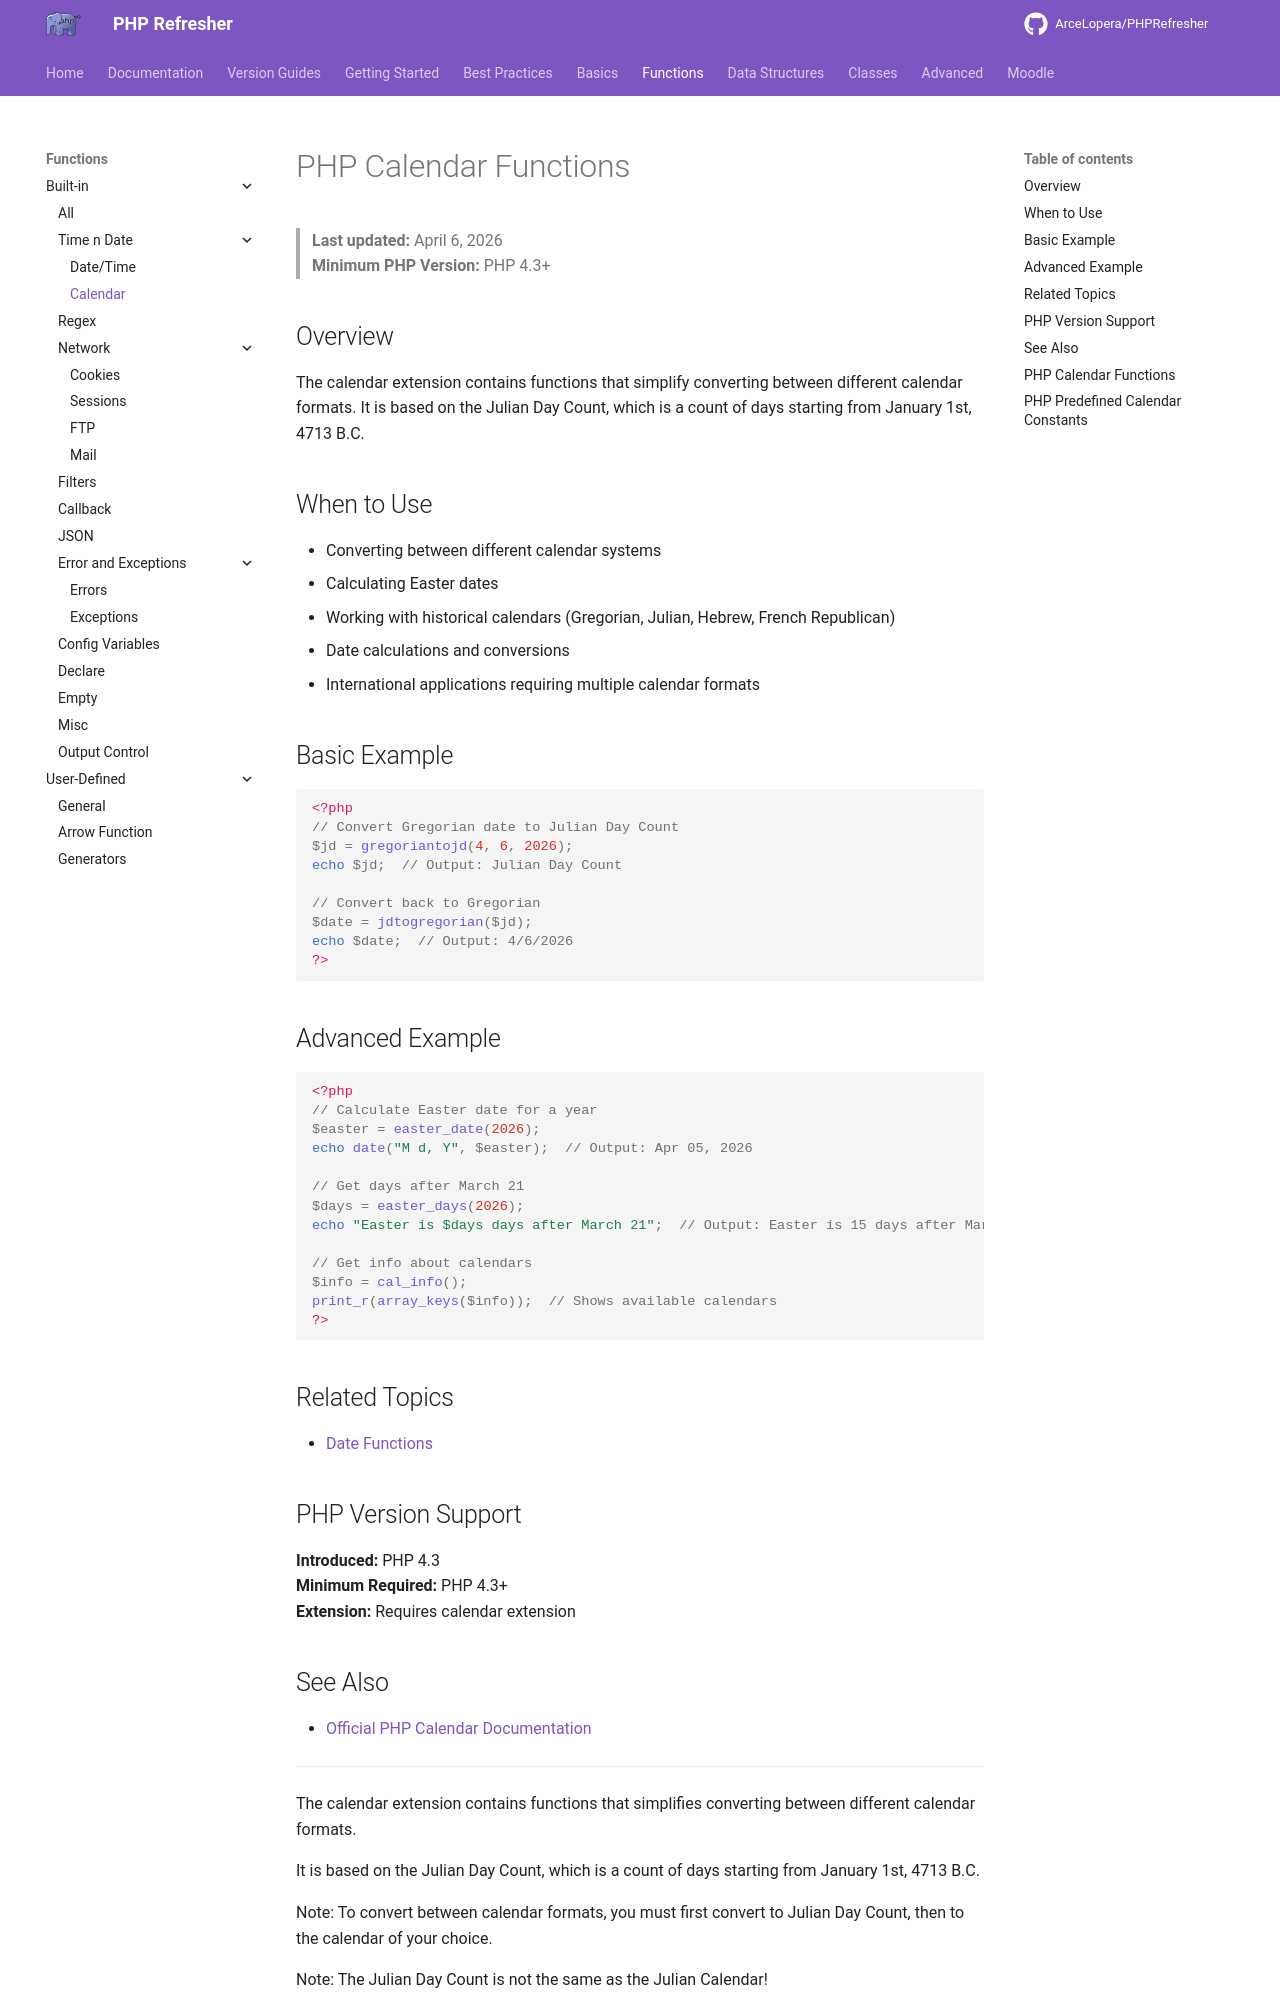

repository: ArceLopera/PHPRefresher · page: Func/phpCalendar/index.html · generator: mkdocs

# PHP Calendar Functions

> **Last updated:** April 6, 2026  
> **Minimum PHP Version:** PHP 4.3+

## Overview

The calendar extension contains functions that simplify converting between different calendar formats. It is based on the Julian Day Count, which is a count of days starting from January 1st, 4713 B.C.

## When to Use

- Converting between different calendar systems
- Calculating Easter dates
- Working with historical calendars (Gregorian, Julian, Hebrew, French Republican)
- Date calculations and conversions
- International applications requiring multiple calendar formats

## Basic Example

```php
<?php
// Convert Gregorian date to Julian Day Count
$jd = gregoriantojd(4, 6, 2026);
echo $jd;  // Output: Julian Day Count

// Convert back to Gregorian
$date = jdtogregorian($jd);
echo $date;  // Output: 4/6/2026
?>
```

## Advanced Example

```php
<?php
// Calculate Easter date for a year
$easter = easter_date(2026);
echo date("M d, Y", $easter);  // Output: Apr 05, 2026

// Get days after March 21
$days = easter_days(2026);
echo "Easter is $days days after March 21";  // Output: Easter is 15 days after March 21

// Get info about calendars
$info = cal_info();
print_r(array_keys($info));  // Shows available calendars
?>
```

## Related Topics

- [Date Functions](./phpDate.md)

## PHP Version Support

**Introduced:** PHP 4.3  
**Minimum Required:** PHP 4.3+  
**Extension:** Requires calendar extension

## See Also

- [Official PHP Calendar Documentation](https://www.php.net/manual/en/book.calendar.php)

---

The calendar extension contains functions that simplifies converting between different calendar formats.

It is based on the Julian Day Count, which is a count of days starting from January 1st, 4713 B.C.

Note: To convert between calendar formats, you must first convert to Julian Day Count, then to the calendar of your choice.

Note: The Julian Day Count is not the same as the Julian Calendar!
